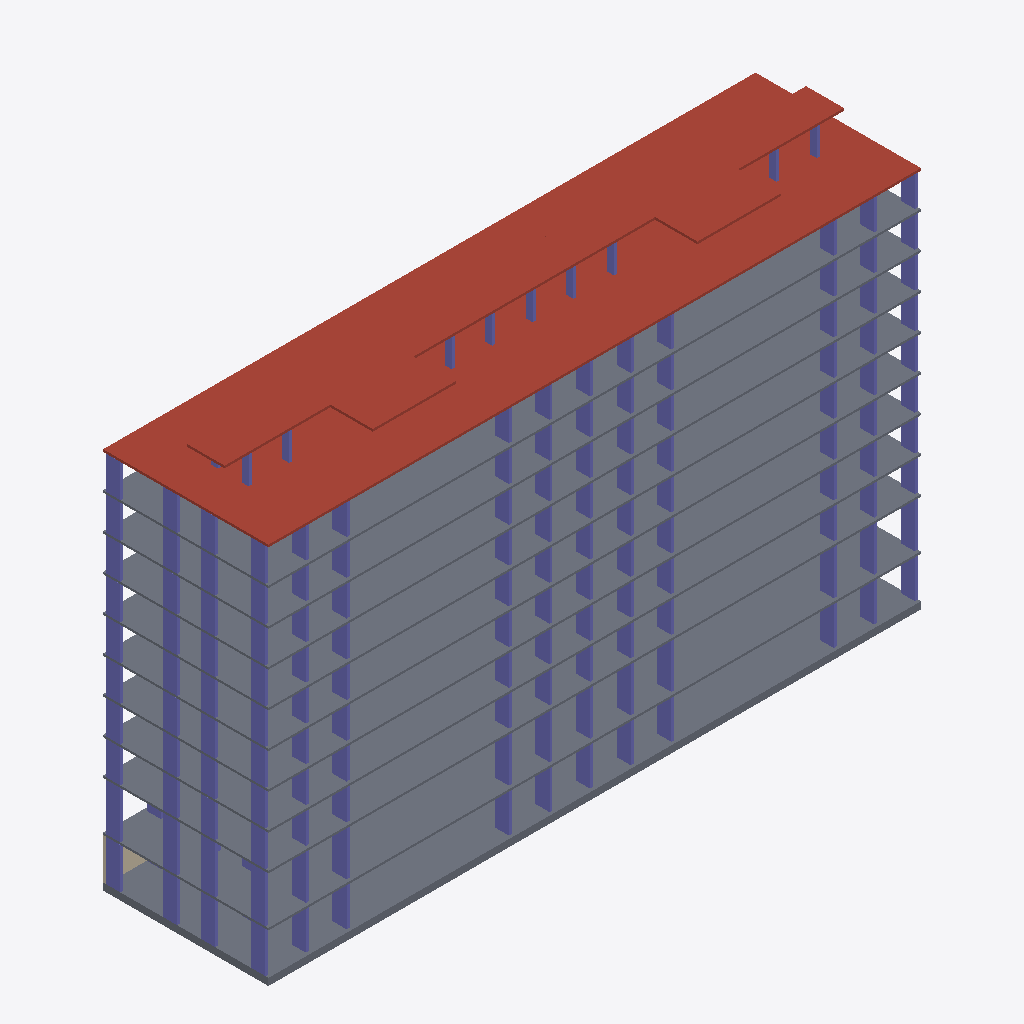
Isometric view of an IFC building model (ifcZIP, schema IFC4X3, length unit millimetre), seen from the south-west, elements coloured by IFC class: 152 columns (violet), 21 slabs (grey), 4 roofs (red-brown), 1 wall (beige).
Extent 55.5 m × 14.1 m × 35.0 m (x, y, z). Storeys (24): тб1_с1_э0 at -3.82 m; тб1_с2_э0 at -3.82 m; тб1_с1_э1 at -0.15 m; тб1_с2_э1 at -0.15 m; тб1_с1_э2 at 4.05 m; тб1_с2_э2 at 4.05 m; тб1_с1_э3 at 7.05 m; тб1_с2_э3 at 7.05 m; тб1_с1_э4 at 10.05 m; тб1_с2_э4 at 10.05 m; тб1_с1_э5 at 13.05 m; тб1_с2_э5 at 13.05 m; тб1_с1_э6 at 16.05 m; тб1_с2_э6 at 16.05 m; тб1_с1_э7 at 19.05 m; тб1_с2_э7 at 19.05 m. Elements (611): 584 IfcColumn, 25 IfcSlab, 2 IfcWall.

HEADER;
FILE_DESCRIPTION(('ViewDefinition[CoordinationView]'),'2;1');
FILE_NAME('','2024-10-18T07:54:25',(''),(''),'','BIMserver','');
FILE_SCHEMA(('IFC4X3'));
ENDSEC;
DATA;
#10767=IFCPROJECT('3K$$0l6uv9OvPkKFxtKWkT',#12999,'ЮКВ11',$,$,$,$,(#39),#10763);
#10764=IFCSITE('23C7aZXBv0mAUn6ThnMWxm',#4,'ekb',$,$,#10765,$,'Екатеринбург',.COMPLEX.,$,$,$,$,$);
#10754=IFCSITE('2gDgBPfK93hxu5nMXlFt$l',#4,'Южные кварталы',$,$,#10749,$,'Южные кварталы',.PARTIAL.,$,$,$,$,$);
#3=IFCBUILDING('2nd12Sojn9ewxJRihD6yKc',#4,'BRU_Секция_EW8_С1',$,'BRU_Секция_EW8',#5,$,$,.ELEMENT.,$,$,$);
#9=IFCBUILDING('2qowB9OMLAsQRXOdSLqkDA',#4,'BRU_Секция_EW8_С2',$,'BRU_Секция_EW8',#10,$,$,.ELEMENT.,$,$,$);
#10747=IFCBUILDING('0v1MfVdID5Jwb21l0ag$ZC',#4,'ЮКВ11',$,'BRU_Квартал_уникальный',#10748,$,'Южные кварталы 11',.COMPLEX.,$,$,$);
#10756=IFCBUILDING('28kwXViNLF6Q0u9DAnVTiq',#4,'тб_2',$,'BRU_Температурный_блок',#10758,$,$,.COMPLEX.,$,$,$);
#3800=IFCBUILDINGSTOREY('3CGpx7Ebz7$85OO7Pshfk7',#4,'тб1_с1_э0','Этаж -01 (отм. -3,820)','BRU_Этаж',#3801,$,$,.ELEMENT.,-3820.0);
#3835=IFCBUILDINGSTOREY('1$iSaIg111guFVryNY_svV',#4,'тб1_с1_э1','Этаж 01 (отм. -0,150)','BRU_Этаж',#3836,$,$,.ELEMENT.,-150.0);
#3868=IFCBUILDINGSTOREY('1Npr2Jd6r0pvzvK5YYBOjf',#4,'тб1_с1_э2','Этаж 02 (отм. +4,050)','BRU_Этаж',#3869,$,$,.ELEMENT.,4050.0);
#3901=IFCBUILDINGSTOREY('1tQuKjhcfDKheoLhOaK2Lh',#4,'тб1_с1_э3','Этаж 03 (отм. +7,050)','BRU_Этаж',#3902,$,$,.ELEMENT.,7050.0);
#3934=IFCBUILDINGSTOREY('04li8gb$D8Cev2zbdIm$in',#4,'тб1_с1_э4','Этаж 04 (отм. +10,050)','BRU_Этаж',#3935,$,$,.ELEMENT.,10050.0);
#3967=IFCBUILDINGSTOREY('1aZhMflDn0N9luTdUXn8zu',#4,'тб1_с1_э5','Этаж 05 (отм. +13,050)','BRU_Этаж',#3968,$,$,.ELEMENT.,13050.0);
#4000=IFCBUILDINGSTOREY('2OJsKGys95OBPJjxgb$uHl',#4,'тб1_с1_э6','Этаж 06 (отм. +16,050)','BRU_Этаж',#4001,$,$,.ELEMENT.,16050.0);
#4033=IFCBUILDINGSTOREY('1LH5soDk5FVO1neUK$dA4J',#4,'тб1_с1_э7','Этаж 07 (отм. +19,050)','BRU_Этаж',#4034,$,$,.ELEMENT.,19050.0);
#4066=IFCBUILDINGSTOREY('0W6yzU2RTEOQbRoJTX9R8O',#4,'тб1_с1_э8','Этаж 08 (отм. +22,050)','BRU_Этаж',#4067,$,$,.ELEMENT.,22050.0);
#4099=IFCBUILDINGSTOREY('3pr4X0pXbABAdqO4uOLyDW',#4,'тб1_с1_э9','Этаж 09 (отм. +25,050)','BRU_Этаж',#4100,$,$,.ELEMENT.,25050.0);
#4117=IFCBUILDINGSTOREY('1eXaCxBVfDvvNpvxFyEqPl',#4,'тб1_с1_э10','Этаж 10 (отм. +28,070) Тех.этаж','BRU_Этаж',#4118,$,$,.ELEMENT.,28070.0);
#4515=IFCBUILDINGSTOREY('1sSTuxv2XEYQnnL4aLUG8w',#4,'тб1_с1_э11','Этаж 11 (отм. +30,620) Кровля','BRU_Этаж',#4516,$,$,.ELEMENT.,30620.0);
#4155=IFCBUILDINGSTOREY('3VUkuBAkr3g858cFuCI3S1',#4,'тб1_с2_э0','Этаж -01 (отм. -3,820)','BRU_Этаж',#4156,$,$,.ELEMENT.,-3820.0);
#4192=IFCBUILDINGSTOREY('1TjIDl5Bj5pPepnerVKJ3S',#4,'тб1_с2_э1','Этаж 01 (отм. -0,150)','BRU_Этаж',#4193,$,$,.ELEMENT.,-150.0);
#4229=IFCBUILDINGSTOREY('3lnAO3T598rf0n6ww1X8$_',#4,'тб1_с2_э2','Этаж 02 (отм. +4,050)','BRU_Этаж',#4230,$,$,.ELEMENT.,4050.0);
#4266=IFCBUILDINGSTOREY('0tvqwC5Zv8qf$R9_U1kaW6',#4,'тб1_с2_э3','Этаж 03 (отм. +7,050)','BRU_Этаж',#4267,$,$,.ELEMENT.,7050.0);
#4303=IFCBUILDINGSTOREY('06BELysyX4U8e6fT5JFJ$h',#4,'тб1_с2_э4','Этаж 04 (отм. +10,050)','BRU_Этаж',#4304,$,$,.ELEMENT.,10050.0);
#4340=IFCBUILDINGSTOREY('0hXER$B6r2aQe$0QshMdwS',#4,'тб1_с2_э5','Этаж 05 (отм. +13,050)','BRU_Этаж',#4341,$,$,.ELEMENT.,13050.0);
#4377=IFCBUILDINGSTOREY('0CrtXrvj17yR__Hnxlkyo_',#4,'тб1_с2_э6','Этаж 06 (отм. +16,050)','BRU_Этаж',#4378,$,$,.ELEMENT.,16050.0);
#4414=IFCBUILDINGSTOREY('25gIwG4o1C1RV4GG9$e5zL',#4,'тб1_с2_э7','Этаж 07 (отм. +19,050)','BRU_Этаж',#4415,$,$,.ELEMENT.,19050.0);
#4451=IFCBUILDINGSTOREY('39Zg9wkbXEtQMzPc1JUDZA',#4,'тб1_с2_э8','Этаж 08 (отм. +22,050)','BRU_Этаж',#4452,$,$,.ELEMENT.,22050.0);
#4488=IFCBUILDINGSTOREY('31H5wcmmH5ugZHUGnq17_t',#4,'тб1_с2_э9','Этаж 09 (отм. +25,050)','BRU_Этаж',#4489,$,$,.ELEMENT.,25050.0);
#4508=IFCBUILDINGSTOREY('044RmrMJr0pvXor_u7w6YS',#4,'тб1_с2_э10','Этаж 10 (отм. +28,070) Тех.этаж','BRU_Этаж',#4509,$,$,.ELEMENT.,28070.0);
#4526=IFCBUILDINGSTOREY('27ve_Q9M9FxxL3YsrO0ykK',#4,'тб1_с2_э11','Этаж 11 (отм. +30,620) Кровля','BRU_Этаж',#4527,$,$,.ELEMENT.,30620.0);
#3756=IFCSLAB('3CUyr9kLzClOvmM93VZb_R',#3770,'1.10_перекрытие','Покрытия','Монолитное_перекрытие_200',#4104,#1292,$,.ROOF.);
#3757=IFCSLAB('3WxEWEegnA2gpQuF2KmCGH',#3770,'2.10_перекрытие','Покрытия','Монолитное_перекрытие_200',#4493,#1336,$,.ROOF.);
#3707=IFCSLAB('0X7aDHmLP9AhbGj5P7pZWB',#3770,'1.0_перекрытие',$,'Монолитное_перекрытие_600',#3771,#1250,$,.BASESLAB.);
#3723=IFCSLAB('1nstbPghzAvR$JyTd7$jAx',#3770,'1.1_перекрытие','Перекрытия','Монолитное_перекрытие_180',#3807,#1256,$,.FLOOR.);
#3759=IFCSLAB('38w71Y7Db4renjm2aG717G',#3770,'тб1_с2_э12_перекрытие','Покрытия','Монолитное_перекрытие_200',#4524,#3701,$,.ROOF.);
#3758=IFCSLAB('3FdG$qyAXCR8YqQcAplplL',#3770,'тб1_с1_э12_перекрытие','Покрытия','Монолитное_перекрытие_200',#4513,#2436,$,.ROOF.);
#3708=IFCSLAB('0LcciOCcrFrP$$PcEJM$SP',#3770,'2.0_перекрытие',$,'Монолитное_перекрытие_600',#4122,#1296,$,.BASESLAB.);
#3729=IFCSLAB('2Vjpgh$rX9YAAlT9Ipv$Dr',#3770,'1.7_перекрытие','Перекрытия','Монолитное_перекрытие_180',#4005,#1280,$,.FLOOR.);
#3725=IFCSLAB('35eqAcGVr36BSc4I_QMhLF',#3770,'1.3_перекрытие','Перекрытия','Монолитное_перекрытие_180',#3873,#1264,$,.FLOOR.);
#3726=IFCSLAB('0de_t7ClT0Wgc5vV3wvLWE',#3770,'1.4_перекрытие','Перекрытия','Монолитное_перекрытие_180',#3906,#1268,$,.FLOOR.);
#3728=IFCSLAB('0ARcC3cVH3IhXz_O1uJxoM',#3770,'1.6_перекрытие','Перекрытия','Монолитное_перекрытие_180',#3972,#1276,$,.FLOOR.);
#3724=IFCSLAB('28z70IJu58Ix0Qa0lqps5J',#3770,'1.2_перекрытие','Перекрытия','Монолитное_перекрытие_180',#3840,#1260,$,.FLOOR.);
#3730=IFCSLAB('2DXrangqT2Bg$MPPzhcwhW',#3770,'1.8_перекрытие','Перекрытия','Монолитное_перекрытие_180',#4038,#1284,$,.FLOOR.);
#3731=IFCSLAB('1mQJbBSFPC8fRidtkRNUZp',#3770,'1.9_перекрытие','Покрытия','Монолитное_перекрытие_180',#4071,#1288,$,.FLOOR.);
#3727=IFCSLAB('3JEp_FdyD7YfjA$bX_mCpo',#3770,'1.5_перекрытие','Перекрытия','Монолитное_перекрытие_180',#3939,#1272,$,.FLOOR.);
#3736=IFCSLAB('3noyXnolb7B979edMakHuK',#3770,'2.5_перекрытие','Перекрытия','Монолитное_перекрытие_180',#4308,#1316,$,.FLOOR.);
#3740=IFCSLAB('0X0$wITnb17RBmUYQpG1Iz',#3770,'2.9_перекрытие','Покрытия','Монолитное_перекрытие_180',#4456,#1332,$,.FLOOR.);
#3733=IFCSLAB('03r7dwM2fBSwO15$u64lUV',#3770,'2.2_перекрытие','Перекрытия','Монолитное_перекрытие_180',#4197,#1304,$,.FLOOR.);
#3737=IFCSLAB('3MMRVRE6v50AVeienv4LIn',#3770,'2.6_перекрытие','Перекрытия','Монолитное_перекрытие_180',#4345,#1320,$,.FLOOR.);
#3739=IFCSLAB('3Wr5rHymb3VvF7MtV$0kEA',#3770,'2.8_перекрытие','Перекрытия','Монолитное_перекрытие_180',#4419,#1328,$,.FLOOR.);
#3735=IFCSLAB('07VF9WABLBY9Ja0XVLBSgd',#3770,'2.4_перекрытие','Перекрытия','Монолитное_перекрытие_180',#4271,#1312,$,.FLOOR.);
#3738=IFCSLAB('1g5F6OWN11Uv4gvgx6p26P',#3770,'2.7_перекрытие','Перекрытия','Монолитное_перекрытие_180',#4382,#1324,$,.FLOOR.);
#3734=IFCSLAB('2HvAAw6yX3pPRDGQYSqav$',#3770,'2.3_перекрытие','Перекрытия','Монолитное_перекрытие_180',#4234,#1308,$,.FLOOR.);
#3732=IFCSLAB('09I$VR1t5Ag9wRmJPnUD1d',#3770,'2.1_перекрытие','Перекрытия','Монолитное_перекрытие_180',#4160,#1300,$,.FLOOR.);
#3741=IFCSLAB('2e7pqjY9D7q9iIdN87lHNE',#3770,'тб1_с2_э2_перекрытие','Перекрытия','Монолитное_перекрытие_180',#4520,#2565,$,.FLOOR.);
#3810=IFCCOLUMN('01MIzjuvP2IBUdp0dC_9xI',#3770,'Колонна_тб1_с1_э1_р1_ст0',$,'Монолитная_колонна_1200_250',#12011,#1457,$,$);
#3809=IFCCOLUMN('1QDN4jj9DD6QDLutqZhcJs',#3770,'Колонна_тб1_с1_э1_р0_ст0',$,'Монолитная_колонна_1200_250',#12012,#1453,$,$);
#3811=IFCCOLUMN('1ukwp5crz5zvnXFW5eyeXX',#3770,'Колонна_тб1_с1_э1_р2_ст0',$,'Монолитная_колонна_1200_250',#12010,#1461,$,$);
#3812=IFCCOLUMN('1jCHd4ILH229JUH09MJo9$',#3770,'Колонна_тб1_с1_э1_р3_ст0',$,'Монолитная_колонна_1200_250',#12009,#1465,$,$);
#3773=IFCCOLUMN('3S4WRgF017NPSy7E$G_F3d',#3770,'Колонна_тб1_с1_э0_р0_ст0',$,'Монолитная_колонна_1200_250',#12038,#1344,$,$);
#3776=IFCCOLUMN('3kUDTY5S9BRwZLLaARa0RC',#3770,'Колонна_тб1_с1_э0_р3_ст0',$,'Монолитная_колонна_1200_250',#12035,#1356,$,$);
#3774=IFCCOLUMN('02XpMHdGn249jiCno0vVNW',#3770,'Колонна_тб1_с1_э0_р1_ст0',$,'Монолитная_колонна_1200_250',#12037,#1348,$,$);
#3775=IFCCOLUMN('3vEhVMjgD1rxSSQrkopX57',#3770,'Колонна_тб1_с1_э0_р2_ст0',$,'Монолитная_колонна_1200_250',#12036,#1352,$,$);
#3817=IFCCOLUMN('2dZ$J3pvz6Pf9wK6KJj7jQ',#3770,'Колонна_тб1_с1_э1_р0_ст2',$,'Монолитная_колонна_1200_250',#12004,#1485,$,$);
#4180=IFCCOLUMN('2FhEtxKT570Agyc3upkxNN',#3770,'Колонна_тб1_с2_э1_р0_ст6',$,'Монолитная_колонна_1200_250',#11730,#2641,$,$);
#4166=IFCCOLUMN('0tgAtzZZ59vxFSyyhB2CZV',#3770,'Колонна_тб1_с2_э1_р0_ст1',$,'Монолитная_колонна_1200_250',#11744,#2585,$,$);
#4188=IFCCOLUMN('1_3k6PXWvFe8OI2iIcqYVG',#3770,'Колонна_тб1_с2_э1_р0_ст8',$,'Монолитная_колонна_1200_250',#11722,#2673,$,$);
#3827=IFCCOLUMN('3h_WQ5EtX64fNFIWNgdb4T',#3770,'Колонна_тб1_с1_э1_р0_ст6',$,'Монолитная_колонна_1200_250',#11994,#1525,$,$);
#3813=IFCCOLUMN('0iAEzNUYH92hAv5XZWYiYr',#3770,'Колонна_тб1_с1_э1_р0_ст1',$,'Монолитная_колонна_1200_250',#12008,#1469,$,$);
#4162=IFCCOLUMN('2Bjf2N5sPEReiRkaM7il7e',#3770,'Колонна_тб1_с2_э1_р0_ст0',$,'Монолитная_колонна_1200_250',#11748,#2569,$,$);
#4184=IFCCOLUMN('0Yo3BpaJT9fgKpNfvP590S',#3770,'Колонна_тб1_с2_э1_р0_ст7',$,'Монолитная_колонна_1200_250',#11726,#2657,$,$);
#4170=IFCCOLUMN('23pB5iHWPFH9AhidbVgWxu',#3770,'Колонна_тб1_с2_э1_р0_ст2',$,'Монолитная_колонна_1200_250',#11740,#2601,$,$);
#3831=IFCCOLUMN('30JLyAzPX6vQWx6hvgaHKc',#3770,'Колонна_тб1_с1_э1_р0_ст7',$,'Монолитная_колонна_1200_250',#11990,#1541,$,$);
#3781=IFCCOLUMN('1AXHMXDqvCeRe6wvhAYMdN',#3770,'Колонна_тб1_с1_э0_р0_ст2',$,'Монолитная_колонна_1200_250',#12030,#1376,$,$);
#4074=IFCCOLUMN('1WFAR_EQzCufPxkL5MW6UB',#3770,'Колонна_тб1_с1_э9_р1_ст0',$,'Монолитная_колонна_1200_250',#11803,#2289,$,$);
#4076=IFCCOLUMN('3xVPMqxHT1UvCP8$tGNs7T',#3770,'Колонна_тб1_с1_э9_р3_ст0',$,'Монолитная_колонна_1200_250',#11801,#2297,$,$);
#3842=IFCCOLUMN('2_0MuhfgT0Zgv4a_it_JSq',#3770,'Колонна_тб1_с1_э2_р0_ст0',$,'Монолитная_колонна_1200_250',#11986,#1557,$,$);
#3908=IFCCOLUMN('3ihFLOhR5A9gM9QVaDmMI$',#3770,'Колонна_тб1_с1_э4_р0_ст0',$,'Монолитная_колонна_1200_250',#11934,#1765,$,$);
#3942=IFCCOLUMN('3Ju52Q$L165erGZtGnLAmE',#3770,'Колонна_тб1_с1_э5_р1_ст0',$,'Монолитная_колонна_1200_250',#11907,#1873,$,$);
#3944=IFCCOLUMN('0kTF4zWrX2Iw$GefSvr3MH',#3770,'Колонна_тб1_с1_э5_р3_ст0',$,'Монолитная_колонна_1200_250',#11905,#1881,$,$);
#3974=IFCCOLUMN('3owvbHbozALetOJHVW2n46',#3770,'Колонна_тб1_с1_э6_р0_ст0',$,'Монолитная_колонна_1200_250',#11882,#1973,$,$);
#3977=IFCCOLUMN('1CYVNZFpb8HA0ftQUsQqnZ',#3770,'Колонна_тб1_с1_э6_р3_ст0',$,'Монолитная_колонна_1200_250',#11879,#1985,$,$);
#4009=IFCCOLUMN('2PxygYkuH0XvC_9m1GQXrP',#3770,'Колонна_тб1_с1_э7_р2_ст0',$,'Монолитная_колонна_1200_250',#11854,#2085,$,$);
#3843=IFCCOLUMN('3dnLTUksz4zv2YBwsfV3CE',#3770,'Колонна_тб1_с1_э2_р1_ст0',$,'Монолитная_колонна_1200_250',#11985,#1561,$,$);
#3844=IFCCOLUMN('1k1WIF4dn0JgZRkqKs4hDg',#3770,'Колонна_тб1_с1_э2_р2_ст0',$,'Монолитная_колонна_1200_250',#11984,#1565,$,$);
#3845=IFCCOLUMN('3EzOK8sxTAhPLQ3cCpI7VA',#3770,'Колонна_тб1_с1_э2_р3_ст0',$,'Монолитная_колонна_1200_250',#11983,#1569,$,$);
#3876=IFCCOLUMN('1XuNW7bAfFHOv5SR88UgTl',#3770,'Колонна_тб1_с1_э3_р1_ст0',$,'Монолитная_колонна_1200_250',#11959,#1665,$,$);
#3875=IFCCOLUMN('0dTpdgEZ99YOhhHp6D7tgi',#3770,'Колонна_тб1_с1_э3_р0_ст0',$,'Монолитная_колонна_1200_250',#11960,#1661,$,$);
#3878=IFCCOLUMN('1kgdnc2UvFfhCo70_njLny',#3770,'Колонна_тб1_с1_э3_р3_ст0',$,'Монолитная_колонна_1200_250',#11957,#1673,$,$);
#3877=IFCCOLUMN('1kTDJXMfDEzO0XyJHlxams',#3770,'Колонна_тб1_с1_э3_р2_ст0',$,'Монолитная_колонна_1200_250',#11958,#1669,$,$);
#3910=IFCCOLUMN('17$9cVIx978RedJTzilmwL',#3770,'Колонна_тб1_с1_э4_р2_ст0',$,'Монолитная_колонна_1200_250',#11932,#1773,$,$);
#3911=IFCCOLUMN('06OupF7Sf37vUHLyYMPi2t',#3770,'Колонна_тб1_с1_э4_р3_ст0',$,'Монолитная_колонна_1200_250',#11931,#1777,$,$);
#3941=IFCCOLUMN('2OGMLFRQr2GfJgGROeg0yV',#3770,'Колонна_тб1_с1_э5_р0_ст0',$,'Монолитная_колонна_1200_250',#11908,#1869,$,$);
#3943=IFCCOLUMN('0gv2rG6yP5qO9Yyk43PRyw',#3770,'Колонна_тб1_с1_э5_р2_ст0',$,'Монолитная_колонна_1200_250',#11906,#1877,$,$);
#4008=IFCCOLUMN('2RmOcPb0f5tx2eHp10KY5E',#3770,'Колонна_тб1_с1_э7_р1_ст0',$,'Монолитная_колонна_1200_250',#11855,#2081,$,$);
#4007=IFCCOLUMN('1j5GQyKpv0pxHzqxALRWYn',#3770,'Колонна_тб1_с1_э7_р0_ст0',$,'Монолитная_колонна_1200_250',#11856,#2077,$,$);
#4010=IFCCOLUMN('3wWnwoCRr72gLzl69_3YE3',#3770,'Колонна_тб1_с1_э7_р3_ст0',$,'Монолитная_колонна_1200_250',#11853,#2089,$,$);
#4040=IFCCOLUMN('2rhVOQR_H8PhR8TYlX_36e',#3770,'Колонна_тб1_с1_э8_р0_ст0',$,'Монолитная_колонна_1200_250',#11830,#2181,$,$);
#4043=IFCCOLUMN('1bN69Mnfn8xfBd8ipklrM5',#3770,'Колонна_тб1_с1_э8_р3_ст0',$,'Монолитная_колонна_1200_250',#11827,#2193,$,$);
#4073=IFCCOLUMN('09DcbC3cX6JQi4NQssg$l8',#3770,'Колонна_тб1_с1_э9_р0_ст0',$,'Монолитная_колонна_1200_250',#11804,#2285,$,$);
#4075=IFCCOLUMN('0OJiN7fND6DxTZQXqSaHHJ',#3770,'Колонна_тб1_с1_э9_р2_ст0',$,'Монолитная_колонна_1200_250',#11802,#2293,$,$);
#3909=IFCCOLUMN('1hH5IFGDzEcQCP47eXF9ZT',#3770,'Колонна_тб1_с1_э4_р1_ст0',$,'Монолитная_колонна_1200_250',#11933,#1769,$,$);
#3975=IFCCOLUMN('3oZJcaGkL7sA4Jy8wPU7a9',#3770,'Колонна_тб1_с1_э6_р1_ст0',$,'Монолитная_колонна_1200_250',#11881,#1977,$,$);
#3976=IFCCOLUMN('32jgxVbyL2P84OosSUuQaO',#3770,'Колонна_тб1_с1_э6_р2_ст0',$,'Монолитная_колонна_1200_250',#11880,#1981,$,$);
#4041=IFCCOLUMN('2O6sPlrnD8mB9lrJ2ROrma',#3770,'Колонна_тб1_с1_э8_р1_ст0',$,'Монолитная_колонна_1200_250',#11829,#2185,$,$);
#4042=IFCCOLUMN('3y4cfgJVr2VQ6eI6h$Nggu',#3770,'Колонна_тб1_с1_э8_р2_ст0',$,'Монолитная_колонна_1200_250',#11828,#2189,$,$);
#4128=IFCCOLUMN('2RIT10WU92of1Mf84Fls2t',#3770,'Колонна_тб1_с2_э0_р0_ст1',$,'Монолитная_колонна_1200_250',#11774,#2456,$,$);
#4142=IFCCOLUMN('1jZ67AHrP4EfvO0hTCAAEm',#3770,'Колонна_тб1_с2_э0_р0_ст6',$,'Монолитная_колонна_1200_250',#11760,#2512,$,$);
#3791=IFCCOLUMN('3AGuLY64n2i8nxGhdjJqs9',#3770,'Колонна_тб1_с1_э0_р0_ст6',$,'Монолитная_колонна_1200_250',#12020,#1416,$,$);
#4150=IFCCOLUMN('2sOinRbJzBHQdZIA595Dm1',#3770,'Колонна_тб1_с2_э0_р0_ст8',$,'Монолитная_колонна_1200_250',#11752,#2544,$,$);
#3777=IFCCOLUMN('3osygAhw9EpAKzQDpL7fNK',#3770,'Колонна_тб1_с1_э0_р0_ст1',$,'Монолитная_колонна_1200_250',#12034,#1360,$,$);
#4124=IFCCOLUMN('2hmpDIYOvAa9LNEizrEmpW',#3770,'Колонна_тб1_с2_э0_р0_ст0',$,'Монолитная_колонна_1200_250',#11778,#2440,$,$);
#4132=IFCCOLUMN('2VMG6xDcv6CuqbYlFFFSQf',#3770,'Колонна_тб1_с2_э0_р0_ст2',$,'Монолитная_колонна_1200_250',#11770,#2472,$,$);
#4146=IFCCOLUMN('0HTDI5Vjr7vgcD96Qsgaz1',#3770,'Колонна_тб1_с2_э0_р0_ст7',$,'Монолитная_колонна_1200_250',#11756,#2528,$,$);
#3795=IFCCOLUMN('0QliP80Eb4BQSSZXsBZKuc',#3770,'Колонна_тб1_с1_э0_р0_ст7',$,'Монолитная_колонна_1200_250',#12016,#1432,$,$);
#3883=IFCCOLUMN('3U1hLh2mT5aghqwzgmJKc$',#3770,'Колонна_тб1_с1_э3_р0_ст2',$,'Монолитная_колонна_1200_250',#11952,#1693,$,$);
#3982=IFCCOLUMN('29W7_DZ2z0A9iv8SHZc7_a',#3770,'Колонна_тб1_с1_э6_р0_ст2',$,'Монолитная_колонна_1200_250',#11874,#2005,$,$);
#4081=IFCCOLUMN('2S_LrHNdb4lgGk7aGSijtY',#3770,'Колонна_тб1_с1_э9_р0_ст2',$,'Монолитная_колонна_1200_250',#11796,#2317,$,$);
#3850=IFCCOLUMN('1fsDh2HQf5wxqGBFjeNF5k',#3770,'Колонна_тб1_с1_э2_р0_ст2',$,'Монолитная_колонна_1200_250',#11978,#1589,$,$);
#3916=IFCCOLUMN('3IpYCHr5j5eQhVMqXRbPVI',#3770,'Колонна_тб1_с1_э4_р0_ст2',$,'Монолитная_колонна_1200_250',#11926,#1797,$,$);
#3949=IFCCOLUMN('3LUdDZK7T3JQ$DcOW0ds8y',#3770,'Колонна_тб1_с1_э5_р0_ст2',$,'Монолитная_колонна_1200_250',#11900,#1901,$,$);
#4015=IFCCOLUMN('0_RqKhE0HEk8aF_JX7P2UV',#3770,'Колонна_тб1_с1_э7_р0_ст2',$,'Монолитная_колонна_1200_250',#11848,#2109,$,$);
#4048=IFCCOLUMN('3_tnDLlkr2CRBqQf2uS03h',#3770,'Колонна_тб1_с1_э8_р0_ст2',$,'Монолитная_колонна_1200_250',#11822,#2213,$,$);
#4217=IFCCOLUMN('1s9OIGBAL5rhuXfB1np9LA',#3770,'Колонна_тб1_с2_э2_р0_ст6',$,'Монолитная_колонна_1200_250',#11700,#2761,$,$);
#4240=IFCCOLUMN('3kgj3U4mv3kO6SMHxOpGCa',#3770,'Колонна_тб1_с2_э3_р0_ст1',$,'Монолитная_колонна_1200_250',#11684,#2825,$,$);
#4254=IFCCOLUMN('1hryWEmVL6AAOtNUzUUQDD',#3770,'Колонна_тб1_с2_э3_р0_ст6',$,'Монолитная_колонна_1200_250',#11670,#2881,$,$);
#4291=IFCCOLUMN('1mBTviN2jBNgmrXUex22PF',#3770,'Колонна_тб1_с2_э4_р0_ст6',$,'Монолитная_колонна_1200_250',#11640,#3001,$,$);
#4365=IFCCOLUMN('3t8Ryluv94jwHMXC8lDvoX',#3770,'Колонна_тб1_с2_э6_р0_ст6',$,'Монолитная_колонна_1200_250',#11580,#3241,$,$);
#4388=IFCCOLUMN('2mTexqMgf1cgKLB_bmpwq0',#3770,'Колонна_тб1_с2_э7_р0_ст1',$,'Монолитная_колонна_1200_250',#11564,#3305,$,$);
#4439=IFCCOLUMN('3sNEvCiKX0oQxOa$iG4FiF',#3770,'Колонна_тб1_с2_э8_р0_ст6',$,'Монолитная_колонна_1200_250',#11520,#3481,$,$);
#4277=IFCCOLUMN('39DkeDu$5DVBoaUqhnTvnz',#3770,'Колонна_тб1_с2_э4_р0_ст1',$,'Монолитная_колонна_1200_250',#11654,#2945,$,$);
#4328=IFCCOLUMN('3$RiEPHR1BseSqD_Squ3ps',#3770,'Колонна_тб1_с2_э5_р0_ст6',$,'Монолитная_колонна_1200_250',#11610,#3121,$,$);
#4351=IFCCOLUMN('1pFMJ$rJfEfREkCRdX67eM',#3770,'Колонна_тб1_с2_э6_р0_ст1',$,'Монолитная_колонна_1200_250',#11594,#3185,$,$);
#4402=IFCCOLUMN('0hhE3rpJ511RWbBFnPL4KK',#3770,'Колонна_тб1_с2_э7_р0_ст6',$,'Монолитная_колонна_1200_250',#11550,#3361,$,$);
#4476=IFCCOLUMN('1ONnTkHmD9O8ZIvj6iOnfw',#3770,'Колонна_тб1_с2_э9_р0_ст6',$,'Монолитная_колонна_1200_250',#11490,#3601,$,$);
#4203=IFCCOLUMN('35pFZv8W9AcwX_kwiV3FVn',#3770,'Колонна_тб1_с2_э2_р0_ст1',$,'Монолитная_колонна_1200_250',#11714,#2705,$,$);
#4314=IFCCOLUMN('1jJoP5aUDDRP5Exj72zBPz',#3770,'Колонна_тб1_с2_э5_р0_ст1',$,'Монолитная_колонна_1200_250',#11624,#3065,$,$);
#4410=IFCCOLUMN('3LlQEPZ7f59uZrMOmw$N$R',#3770,'Колонна_тб1_с2_э7_р0_ст8',$,'Монолитная_колонна_1200_250',#11542,#3393,$,$);
#4425=IFCCOLUMN('1keS2r1rz84BeLRdG4nR0p',#3770,'Колонна_тб1_с2_э8_р0_ст1',$,'Монолитная_колонна_1200_250',#11534,#3425,$,$);
#4462=IFCCOLUMN('2P6omqHVDFbhQiF0WJzdma',#3770,'Колонна_тб1_с2_э9_р0_ст1',$,'Монолитная_колонна_1200_250',#11504,#3545,$,$);
#4262=IFCCOLUMN('05ogOFKKTBxxJ3zAgLc0qX',#3770,'Колонна_тб1_с2_э3_р0_ст8',$,'Монолитная_колонна_1200_250',#11662,#2913,$,$);
#4299=IFCCOLUMN('1XaWZmrZPBFRgvBLEf25Lc',#3770,'Колонна_тб1_с2_э4_р0_ст8',$,'Монолитная_колонна_1200_250',#11632,#3033,$,$);
#3799=IFCWALL('3ZKO9tbxT9Ug271AwmD5Kf',#3770,$,'Подвал','Монолитная_стена_250',#10829,#1448,$,$);
#3926=IFCCOLUMN('0sWMFDdujBtgqUR_XvXMvR',#3770,'Колонна_тб1_с1_э4_р0_ст6',$,'Монолитная_колонна_1200_250',#11916,#1837,$,$);
#4058=IFCCOLUMN('00lX94Lyn2pwsmCXEDt4qL',#3770,'Колонна_тб1_с1_э8_р0_ст6',$,'Монолитная_колонна_1200_250',#11812,#2253,$,$);
#4225=IFCCOLUMN('0F72An_Ur35P_cYrfU0byC',#3770,'Колонна_тб1_с2_э2_р0_ст8',$,'Монолитная_колонна_1200_250',#11692,#2793,$,$);
#4336=IFCCOLUMN('1_quNiOj101QrYFC71qFVU',#3770,'Колонна_тб1_с2_э5_р0_ст8',$,'Монолитная_колонна_1200_250',#11602,#3153,$,$);
#4373=IFCCOLUMN('1VBECOuxX7we4Y80DFpoEe',#3770,'Колонна_тб1_с2_э6_р0_ст8',$,'Монолитная_колонна_1200_250',#11572,#3273,$,$);
#4447=IFCCOLUMN('2rnwoYZvf9wAWg1PMOxgrg',#3770,'Колонна_тб1_с2_э8_р0_ст8',$,'Монолитная_колонна_1200_250',#11512,#3513,$,$);
#4484=IFCCOLUMN('1IlEh_VXr7$gVlxHhSCbZU',#3770,'Колонна_тб1_с2_э9_р0_ст8',$,'Монолитная_колонна_1200_250',#11482,#3633,$,$);
#3846=IFCCOLUMN('3WDMt_w5D3Su_8i1uVgOA6',#3770,'Колонна_тб1_с1_э2_р0_ст1',$,'Монолитная_колонна_1200_250',#11982,#1573,$,$);
#3879=IFCCOLUMN('2av2uNMAf65h5X0lXX7OhP',#3770,'Колонна_тб1_с1_э3_р0_ст1',$,'Монолитная_колонна_1200_250',#11956,#1677,$,$);
#3893=IFCCOLUMN('2uM3pMqhz6qf2ZH_IhOMsL',#3770,'Колонна_тб1_с1_э3_р0_ст6',$,'Монолитная_колонна_1200_250',#11942,#1733,$,$);
#3945=IFCCOLUMN('0WffVsez504Bo4uZp5F_J0',#3770,'Колонна_тб1_с1_э5_р0_ст1',$,'Монолитная_колонна_1200_250',#11904,#1885,$,$);
#3959=IFCCOLUMN('0P_hUz6ar3QPt9B$xYE16f',#3770,'Колонна_тб1_с1_э5_р0_ст6',$,'Монолитная_колонна_1200_250',#11890,#1941,$,$);
#3992=IFCCOLUMN('1ZTL52Mzn80gs0c66gRnIa',#3770,'Колонна_тб1_с1_э6_р0_ст6',$,'Монолитная_колонна_1200_250',#11864,#2045,$,$);
#4011=IFCCOLUMN('2dA41Kg$z8Nf6TcRruSzTS',#3770,'Колонна_тб1_с1_э7_р0_ст1',$,'Монолитная_колонна_1200_250',#11852,#2093,$,$);
#4025=IFCCOLUMN('2ydRiEFu1CeO2PLfFtPO3V',#3770,'Колонна_тб1_с1_э7_р0_ст6',$,'Монолитная_колонна_1200_250',#11838,#2149,$,$);
#3860=IFCCOLUMN('1tZ7IoeQvF9vXdEOZV$uOI',#3770,'Колонна_тб1_с1_э2_р0_ст6',$,'Монолитная_колонна_1200_250',#11968,#1629,$,$);
#3912=IFCCOLUMN('1GyXCwZdX1mg3ix8Pcguq6',#3770,'Колонна_тб1_с1_э4_р0_ст1',$,'Монолитная_колонна_1200_250',#11930,#1781,$,$);
#4044=IFCCOLUMN('0Pz5nG26r1W8meV0OgAM_t',#3770,'Колонна_тб1_с1_э8_р0_ст1',$,'Монолитная_колонна_1200_250',#11826,#2197,$,$);
#4077=IFCCOLUMN('0rMbA9svfDTQAQT4cDDUuF',#3770,'Колонна_тб1_с1_э9_р0_ст1',$,'Монолитная_колонна_1200_250',#11800,#2301,$,$);
#4091=IFCCOLUMN('3pesMrCbL37wry6q$$3oQ7',#3770,'Колонна_тб1_с1_э9_р0_ст6',$,'Монолитная_колонна_1200_250',#11786,#2357,$,$);
#3978=IFCCOLUMN('3QTc1EbFjD3eqGbcsoN2TN',#3770,'Колонна_тб1_с1_э6_р0_ст1',$,'Монолитная_колонна_1200_250',#11878,#1989,$,$);
#4310=IFCCOLUMN('1gMnzi7I13G9OABm2c2B5L',#3770,'Колонна_тб1_с2_э5_р0_ст0',$,'Монолитная_колонна_1200_250',#11628,#3049,$,$);
#4384=IFCCOLUMN('3o5YsNN0z0XhM_HIpp2pqS',#3770,'Колонна_тб1_с2_э7_р0_ст0',$,'Монолитная_колонна_1200_250',#11568,#3289,$,$);
#4458=IFCCOLUMN('1sL20b3lDB4eFfTzwlwQJH',#3770,'Колонна_тб1_с2_э9_р0_ст0',$,'Монолитная_колонна_1200_250',#11508,#3529,$,$);
#4199=IFCCOLUMN('1I2kW4n4z84QE7ltpsV6z9',#3770,'Колонна_тб1_с2_э2_р0_ст0',$,'Монолитная_колонна_1200_250',#11718,#2689,$,$);
#4236=IFCCOLUMN('16t3fjsv1A7gulOx1rlKp5',#3770,'Колонна_тб1_с2_э3_р0_ст0',$,'Монолитная_колонна_1200_250',#11688,#2809,$,$);
#4273=IFCCOLUMN('1e0OaywPbFCxp5ovNdsLGo',#3770,'Колонна_тб1_с2_э4_р0_ст0',$,'Монолитная_колонна_1200_250',#11658,#2929,$,$);
#4258=IFCCOLUMN('1C5M1N4GL2S8kW6RuHt7C7',#3770,'Колонна_тб1_с2_э3_р0_ст7',$,'Монолитная_колонна_1200_250',#11666,#2897,$,$);
#4347=IFCCOLUMN('3KJRh6VQD0PRB42lJwmHTM',#3770,'Колонна_тб1_с2_э6_р0_ст0',$,'Монолитная_колонна_1200_250',#11598,#3169,$,$);
#4421=IFCCOLUMN('1VdFQs9Yz72wwRHKzbXTwF',#3770,'Колонна_тб1_с2_э8_р0_ст0',$,'Монолитная_колонна_1200_250',#11538,#3409,$,$);
#4207=IFCCOLUMN('2h9mIwZSDBvPuZzJ8anx6W',#3770,'Колонна_тб1_с2_э2_р0_ст2',$,'Монолитная_колонна_1200_250',#11710,#2721,$,$);
#4295=IFCCOLUMN('3Sxw83_N5FcQ32mmTrV$5O',#3770,'Колонна_тб1_с2_э4_р0_ст7',$,'Монолитная_колонна_1200_250',#11636,#3017,$,$);
#4355=IFCCOLUMN('33sELQNRP0hgNb_RUXO5wS',#3770,'Колонна_тб1_с2_э6_р0_ст2',$,'Монолитная_колонна_1200_250',#11590,#3201,$,$);
#4369=IFCCOLUMN('0UoDlk_HX59PyCacWsB5BB',#3770,'Колонна_тб1_с2_э6_р0_ст7',$,'Монолитная_колонна_1200_250',#11576,#3257,$,$);
#4406=IFCCOLUMN('0jPwrIPBr5ePbnEYBE08A2',#3770,'Колонна_тб1_с2_э7_р0_ст7',$,'Монолитная_колонна_1200_250',#11546,#3377,$,$);
#4429=IFCCOLUMN('2gU4Ug$iD1xvD9GsOaz_1N',#3770,'Колонна_тб1_с2_э8_р0_ст2',$,'Монолитная_колонна_1200_250',#11530,#3441,$,$);
#4443=IFCCOLUMN('1Q7fQdd2X9YButozLp$$Bi',#3770,'Колонна_тб1_с2_э8_р0_ст7',$,'Монолитная_колонна_1200_250',#11516,#3497,$,$);
#4480=IFCCOLUMN('0rrYBC1VfCc8ZTcWopOinT',#3770,'Колонна_тб1_с2_э9_р0_ст7',$,'Монолитная_колонна_1200_250',#11486,#3617,$,$);
#4221=IFCCOLUMN('3Otb$rsH18kPBGgMrhOSGS',#3770,'Колонна_тб1_с2_э2_р0_ст7',$,'Монолитная_колонна_1200_250',#11696,#2777,$,$);
#4244=IFCCOLUMN('2_BLv4rr1Fmgkj2a3Y8Cwr',#3770,'Колонна_тб1_с2_э3_р0_ст2',$,'Монолитная_колонна_1200_250',#11680,#2841,$,$);
#4281=IFCCOLUMN('05TKAOXrPBKxTyWxLktjVb',#3770,'Колонна_тб1_с2_э4_р0_ст2',$,'Монолитная_колонна_1200_250',#11650,#2961,$,$);
#4318=IFCCOLUMN('3qQr3TQWr4SxphFcJ6Cyom',#3770,'Колонна_тб1_с2_э5_р0_ст2',$,'Монолитная_колонна_1200_250',#11620,#3081,$,$);
#4332=IFCCOLUMN('0KAiplfbDF3PT8KPVmi49I',#3770,'Колонна_тб1_с2_э5_р0_ст7',$,'Монолитная_колонна_1200_250',#11606,#3137,$,$);
#4392=IFCCOLUMN('2GBVicqdX75R5wV$YmJu6C',#3770,'Колонна_тб1_с2_э7_р0_ст2',$,'Монолитная_колонна_1200_250',#11560,#3321,$,$);
#4466=IFCCOLUMN('1eS_3oJoz26f8NhO6EXjXW',#3770,'Колонна_тб1_с2_э9_р0_ст2',$,'Монолитная_колонна_1200_250',#11500,#3561,$,$);
#3930=IFCCOLUMN('2oJhGKSNXFYfpAGTVvPnGV',#3770,'Колонна_тб1_с1_э4_р0_ст7',$,'Монолитная_колонна_1200_250',#11912,#1853,$,$);
#3996=IFCCOLUMN('1yXsZ8YdHE9eG$zqt6aSf$',#3770,'Колонна_тб1_с1_э6_р0_ст7',$,'Монолитная_колонна_1200_250',#11860,#2061,$,$);
#3864=IFCCOLUMN('13kkA4ujn3y8IP78dz8gfb',#3770,'Колонна_тб1_с1_э2_р0_ст7',$,'Монолитная_колонна_1200_250',#11964,#1645,$,$);
#4062=IFCCOLUMN('1X8NM5XD50MP8ULmvFbffa',#3770,'Колонна_тб1_с1_э8_р0_ст7',$,'Монолитная_колонна_1200_250',#11808,#2269,$,$);
#4095=IFCCOLUMN('22KBCv$vj1kAZPlY_4GLcN',#3770,'Колонна_тб1_с1_э9_р0_ст7',$,'Монолитная_колонна_1200_250',#11782,#2373,$,$);
#3963=IFCCOLUMN('3D0GRw7eDAQxjz2ZJOTtWJ',#3770,'Колонна_тб1_с1_э5_р0_ст7',$,'Монолитная_колонна_1200_250',#11886,#1957,$,$);
#3897=IFCCOLUMN('37lz$34Fj4JRHx6hVU4m6x',#3770,'Колонна_тб1_с1_э3_р0_ст7',$,'Монолитная_колонна_1200_250',#11938,#1749,$,$);
#4029=IFCCOLUMN('1uDc04h4LA6RxjtNaYTaGh',#3770,'Колонна_тб1_с1_э7_р0_ст7',$,'Монолитная_колонна_1200_250',#11834,#2165,$,$);
#4106=IFCCOLUMN('3gBjiiw2zBmwhJXN69EmSs',#3770,'Колонна_тб1_с1_э10_р1_ст1',$,'Монолитная_колонна_600_250',#12063,#2392,$,$);
#4113=IFCCOLUMN('1P9$MuVH1C8h3GwjmDt8M1',#3770,'Колонна_тб1_с1_э10_р1_ст6',$,'Монолитная_колонна_600_250',#12056,#2420,$,$);
#4495=IFCCOLUMN('0xF7cfRCT2veddH_TbuiC2',#3770,'Колонна_тб1_с2_э10_р1_ст0',$,'Монолитная_колонна_600_250',#12052,#3649,$,$);
#4499=IFCCOLUMN('31vS1qRb5C480dPVckFezs',#3770,'Колонна_тб1_с2_э10_р1_ст2',$,'Монолитная_колонна_600_250',#12048,#3665,$,$);
#4506=IFCCOLUMN('3lwE7BAjL8CO2IzztXaH7Q',#3770,'Колонна_тб1_с2_э10_р1_ст7',$,'Монолитная_колонна_600_250',#12041,#3693,$,$);
#4108=IFCCOLUMN('2yo4gB6LXFLxO7QpBsfJcG',#3770,'Колонна_тб1_с1_э10_р1_ст2',$,'Монолитная_колонна_600_250',#12061,#2400,$,$);
#4115=IFCCOLUMN('1C$hFYb4LEgQOXHJYJ6Y9t',#3770,'Колонна_тб1_с1_э10_р1_ст7',$,'Монолитная_колонна_600_250',#12054,#2428,$,$);
#4504=IFCCOLUMN('30rmvTG5D6NeKA_OkHyVig',#3770,'Колонна_тб1_с2_э10_р1_ст6',$,'Монолитная_колонна_600_250',#12043,#3685,$,$);
#4497=IFCCOLUMN('2siY2N59z26RKHQv6WaaaY',#3770,'Колонна_тб1_с2_э10_р1_ст1',$,'Монолитная_колонна_600_250',#12050,#3657,$,$);
#3816=IFCCOLUMN('2HW3MnzVrEjuo5BhPEGfDx',#3770,'Колонна_тб1_с1_э1_р3_ст1',$,'Монолитная_колонна_1200_250',#12005,#1481,$,$);
#3814=IFCCOLUMN('1ldktOh7P2cfYEMhmFD9Yd',#3770,'Колонна_тб1_с1_э1_р1_ст1',$,'Монолитная_колонна_1200_250',#12007,#1473,$,$);
#4107=IFCCOLUMN('1J1MBPP4X61v7330tcr6hn',#3770,'Колонна_тб1_с1_э10_р2_ст1',$,'Монолитная_колонна_600_250',#12062,#2396,$,$);
ENDSEC;